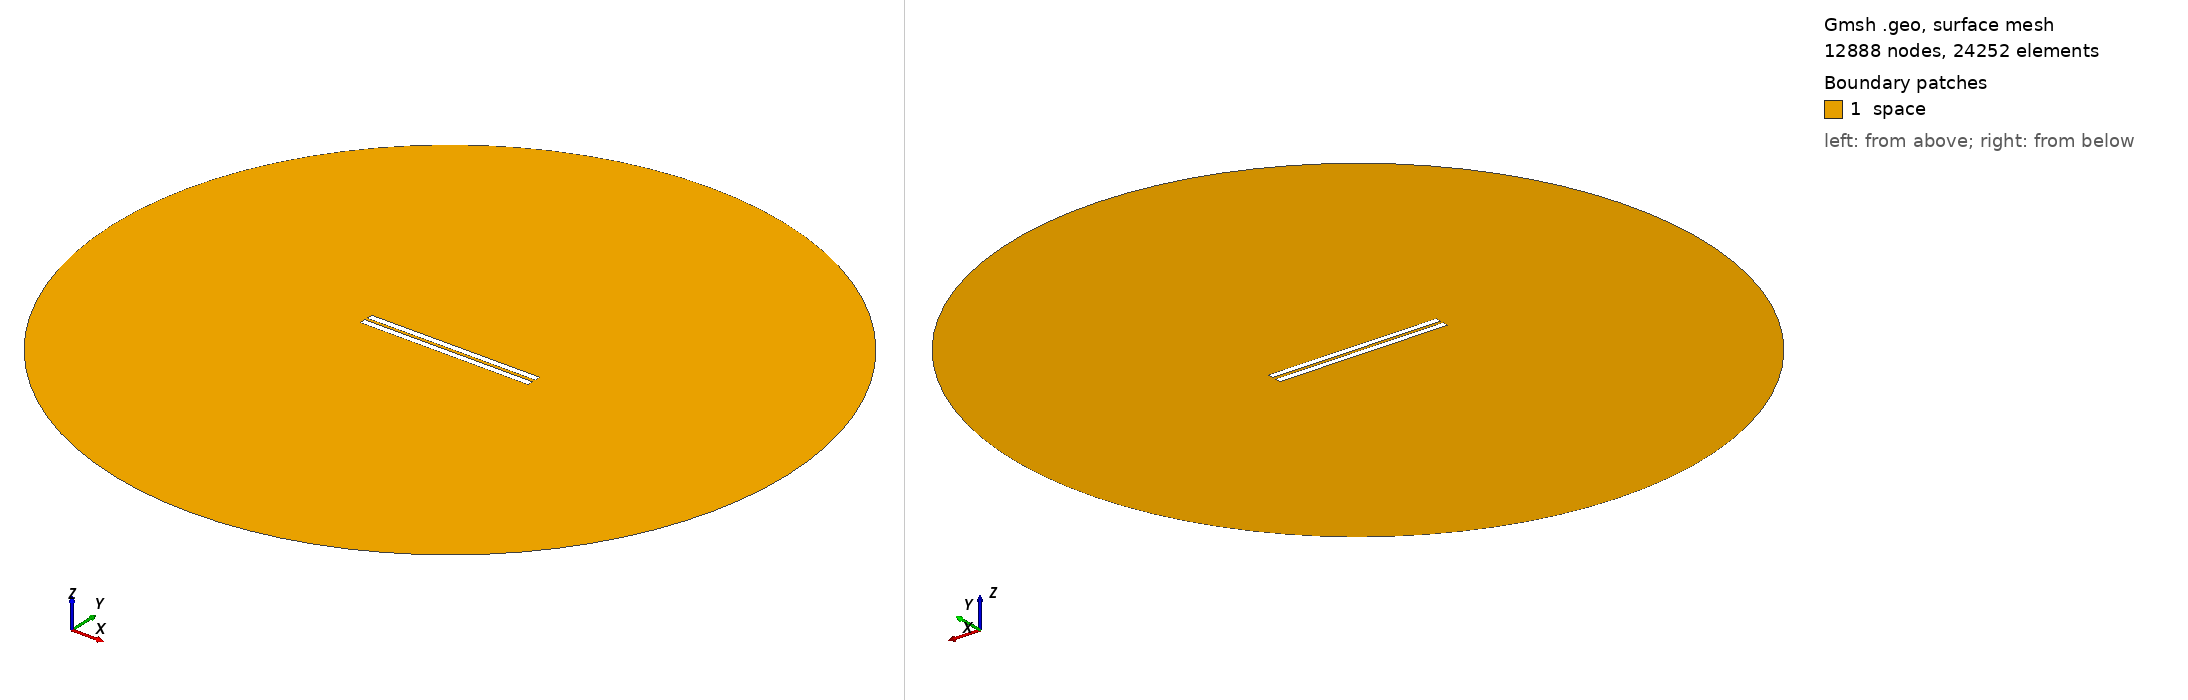

Gmsh geometry script, surface-meshed: 12888 nodes, 24252 surface elements. Boundary patches (legend numbers): 1 space. Left view from above one corner, right view from below the opposite corner. Legend entries are the model's physical surfaces. The drawing asked Gmsh for element sizes between 1% and 20% of the model's largest extent; the script's own settings can give other sizes.

=== 245.geo (drawn) ===
// Set the geometry kernel
SetFactory("OpenCASCADE");

//---------------------------------------
// Rectangles
//---------------------------------------

// Rectangle 1 (top)
Point(1) = {-49.78888888888889, 0.9722222222222222, 0, 1.0};
Point(2) = {49.78888888888889, 0.9722222222222222, 0, 1.0};
Point(3) = {49.78888888888889, 4.55, 0, 1.0};
Point(4) = {-49.78888888888889, 4.55, 0, 1.0};

Line(1) = {1, 2};
Line(2) = {2, 3};
Line(3) = {3, 4};
Line(4) = {4, 1};

Line Loop(1) = {1, 2, 3, 4};
Plane Surface(1) = {1};

Rotate { {0, 0, 1}, {0,  0.9722222222222222,  0}, 0.002 } {
  Surface{1};
}

// Rectangle 2 (bottom)
Point(5) = {-49.78888888888889, -0.9722222222222222, 0, 1.0};
Point(6) = {49.78888888888889, -0.9722222222222222, 0, 1.0};
Point(7) = {49.78888888888889, -4.55, 0, 1.0};
Point(8) = {-49.78888888888889, -4.55, 0, 1.0};

Line(5) = {5, 6};
Line(6) = {6, 7};
Line(7) = {7, 8};
Line(8) = {8, 5};

Line Loop(2) = {5, 6, 7, 8};
Plane Surface(2) = {2}; 


//---------------------------------------
// Circle
//---------------------------------------

// Define points
Point(9) = {0, 0, 0};        // Center
Point(10) = {200, 0, 0};     // Start point
Point(11) = {0, 200, 0};     // 90 degrees
Point(12) = {-200, 0, 0};    // 180 degrees
Point(13) = {0, -200, 0};    // 270 degrees

// Define circle arcs (each needs start, center, end)
Circle(9) = {10, 9, 11};
Circle(10) = {11, 9, 12};
Circle(11) = {12, 9, 13};
Circle(12) = {13, 9, 10};

// Define curve loop and surface if needed
Curve Loop(3) = {9, 10, 11, 12};
Surface(3) = {3};

// Subtract Rectangles from Circle
BooleanDifference{ Surface{3}; Delete; }{ Surface{1}; Surface{2}; Delete; }

//---------------------------------------
// Transfinite Lines and Surface
//---------------------------------------
r = 7;
Transfinite Line {1, 3} = 50*r Using Progression 1;
Transfinite Line {2, 4} = 2*r Using Progression 1;
Transfinite Line {5, 7} = 50*r Using Progression 1;
Transfinite Line {6, 8} = 2*r Using Progression 1;
Transfinite Line {9, 10, 11, 12} = 20 Using Progression 1;

//---------------------------------------
// Define Physical Groups
//---------------------------------------                

//--- Physical Curves
// Physical groups for boundaries
Physical Line("force_segment", 10) = {1};
Physical Line("upper_plate", 11) = {2, 3, 4};
Physical Line("lower_plate", 12) = {5, 6, 7, 8};
Physical Line("boundary", 20) = {9, 10, 11, 12};

//--- Physical Surfaces
Physical Surface("space", 30) = {3};

//---------------------------------------
// 6. Generate the Mesh
//---------------------------------------
Mesh 2;  // 2D mesh generation
